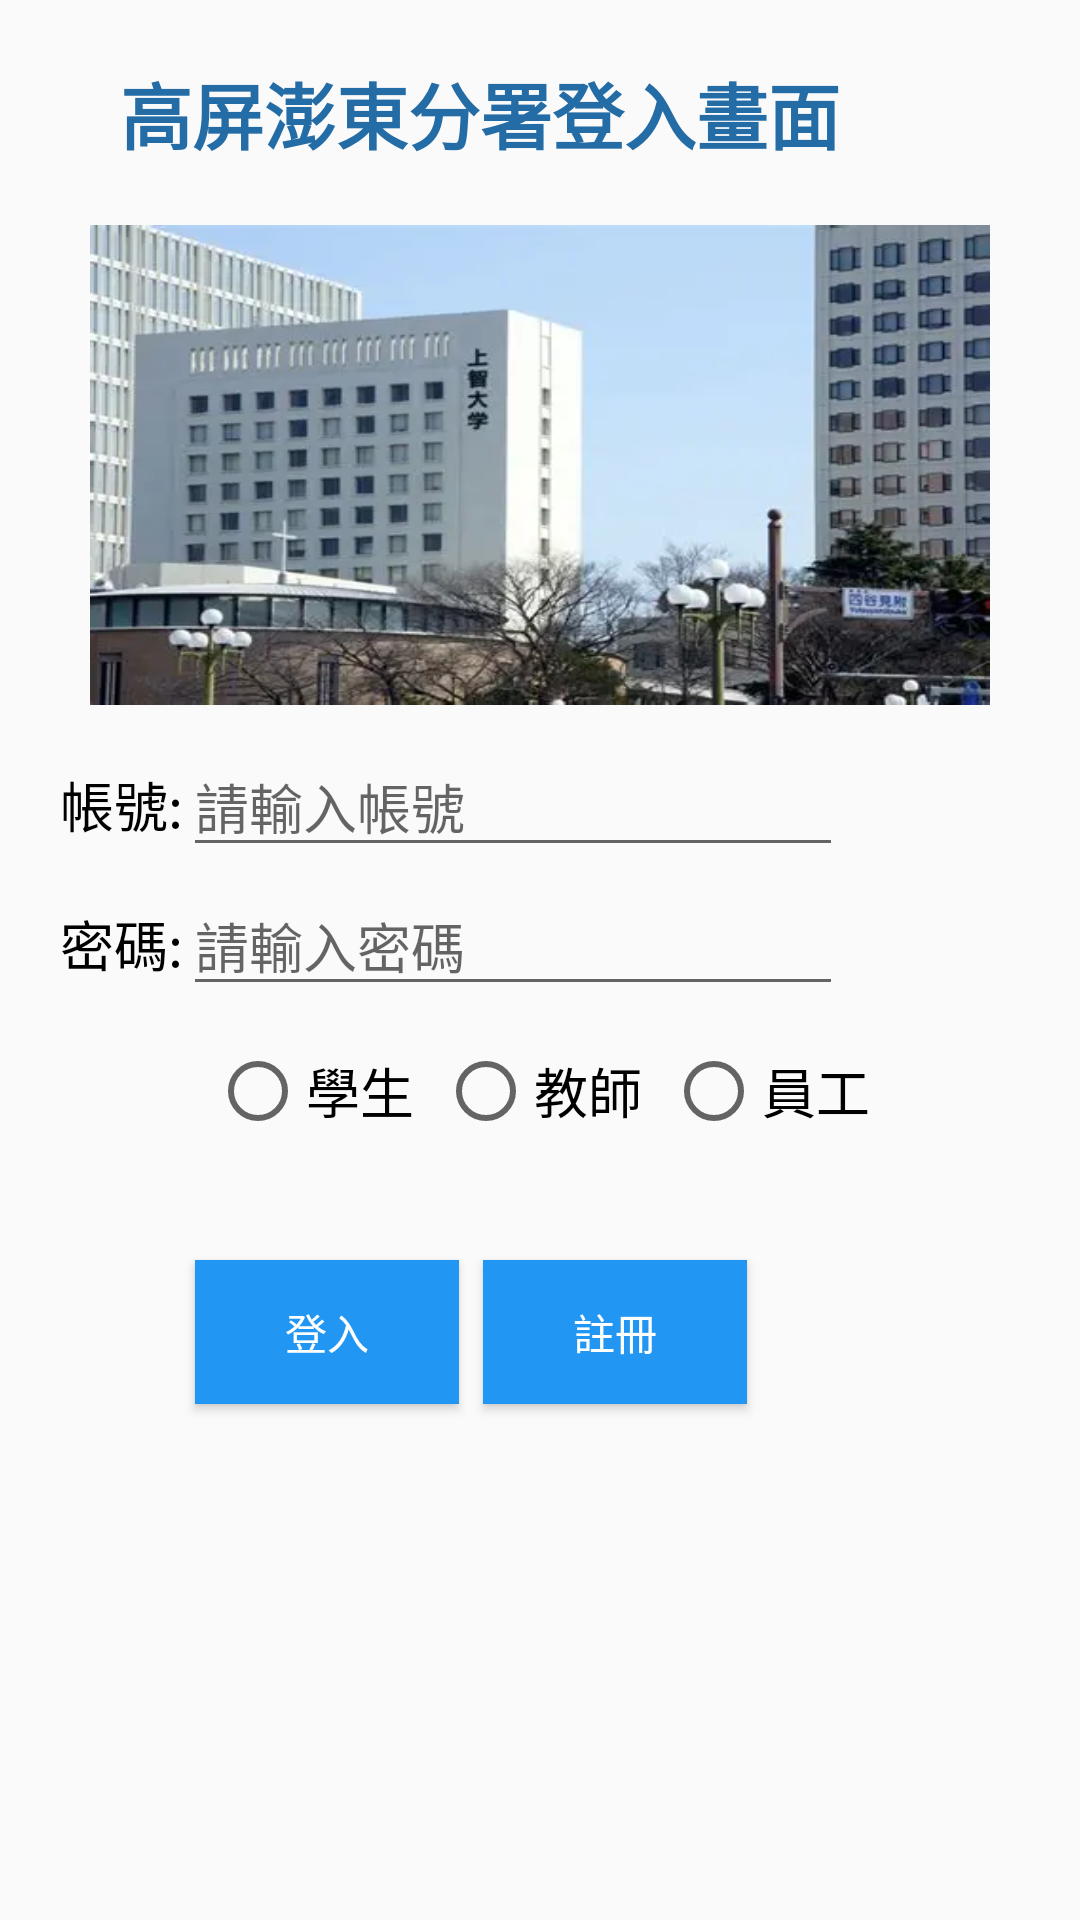

This screen was rendered from an Android layout file. Write that file and the resources it references.
<!-- AndroidManifest.xml: application theme Theme.Application1 -->
<!-- res/layout/activity_homeworklayout2.xml -->
<?xml version="1.0" encoding="utf-8"?>
<RelativeLayout xmlns:android="http://schemas.android.com/apk/res/android"
    android:layout_width="match_parent"
    android:layout_height="match_parent"
    android:orientation="horizontal">

    <TextView
        android:id="@+id/TextView01"
        android:layout_width="wrap_content"
        android:layout_height="wrap_content"
        android:layout_marginTop="20dp"
        android:layout_marginLeft="40dp"
        android:layout_gravity="center_horizontal"
        android:text="高屏澎東分署登入畫面"
        android:textColor="#246CA6"

        android:textSize="24sp"
        android:textStyle="bold" />


    <ImageView
        android:id="@+id/imageView01"
        android:layout_width="240dp"
        android:layout_height="160dp"
        android:layout_below="@id/TextView01"
        android:layout_alignParentStart="true"
        android:layout_alignParentEnd="true"

        android:layout_marginStart="30dp"
        android:layout_marginTop="20dp"
        android:layout_marginEnd="30dp"
        android:scaleType="fitXY"
        android:src="@drawable/picture02" />

    <TextView
            android:id="@+id/textView5"
            android:layout_width="wrap_content"
            android:layout_height="wrap_content"
            android:textSize="18sp"
            android:text="帳號:"
            android:textColor="@color/black"
            android:layout_marginLeft="20dp"
            android:layout_marginTop="20dp"
            android:layout_below="@id/imageView01"
            />

    <EditText
        android:id="@+id/editTextText"
        android:layout_width="220dp"
        android:layout_height="wrap_content"

        android:layout_alignBottom="@+id/textView5"
        android:layout_marginStart="0dp"
        android:layout_marginBottom="0dp"
        android:layout_alignBaseline="@id/textView5"
        android:layout_toEndOf="@+id/textView5"

        android:ems="10"
        android:hint="請輸入帳號"
        android:inputType="text" />





        <TextView
            android:id="@+id/textView6"
            android:layout_width="wrap_content"
            android:layout_height="wrap_content"

            android:textSize="18sp"
            android:text="密碼:"
            android:textColor="@color/black"
            android:layout_marginLeft="20dp"
            android:layout_marginTop="20dp"
            android:layout_below="@id/textView5"/>

        <EditText
            android:id="@+id/editTextText2"
            android:layout_width="220dp"
            android:layout_height="wrap_content"

            android:ems="10"
            android:inputType="text"
            android:layout_alignBaseline="@id/textView6"
            android:layout_toRightOf="@+id/textView6"
            android:hint="請輸入密碼" />



    <RadioGroup
        android:id="@+id/radioGroupRole"
        android:layout_width="match_parent"
        android:layout_height="wrap_content"
        android:layout_marginTop="20dp"
        android:orientation="horizontal"
        android:gravity="center"
        android:layout_below="@id/textView6">

        <RadioButton
            android:id="@+id/radioButton1"
            android:layout_width="wrap_content"
            android:layout_height="wrap_content"
            android:textSize="18sp"
            android:text="學生"
            android:layout_marginEnd="8dp" />

        <RadioButton
            android:id="@+id/radioButton2"
            android:layout_width="wrap_content"
            android:layout_height="wrap_content"
            android:textSize="18sp"
            android:text="教師"
            android:layout_marginEnd="8dp" />

        <RadioButton
            android:id="@+id/radioButton3"
            android:layout_width="wrap_content"
            android:layout_height="wrap_content"
            android:textSize="18sp"
            android:text="員工" />
    </RadioGroup>


    <Button
        android:id="@+id/button01"
        android:layout_width="wrap_content"
        android:layout_height="wrap_content"

        android:layout_alignParentTop="true"
        android:layout_marginLeft="65dp"
        android:layout_marginTop="420dp"
        android:background="#2196F3"
        android:text="登入"
        android:textColor="#FFFFFF" />

    <Button
        android:id="@+id/button02"
        android:layout_width="wrap_content"
        android:layout_height="wrap_content"
        android:layout_toRightOf="@id/button01"
        android:layout_alignBaseline="@id/button01"
        android:layout_margin="8dp"
        android:background="#2196F3"
        android:text="註冊"

        android:textColor="#FFFFFF" />

</RelativeLayout>
<!-- resources referenced by this layout -->
<resources>
  <!-- drawable picture02: jpg bitmap (drawable, 19742 bytes) -->
  <style name="Theme.Application1" parent="Base.Theme.Application1" />
  <style name="Base.Theme.Application1" parent="Theme.AppCompat.DayNight.NoActionBar">
          
          
      </style>
  <!-- not gathered from this repository: default colours our renderer supplied (Android Studio template values) -->
  <color name="black">#FF000000</color>
</resources>
